Photos from the image-classification dataset "galaxies" in the GitHub repository sajeethphilip/VisualaEncoder. Its 2 classes are: non-ring galaxies, ring galaxies.

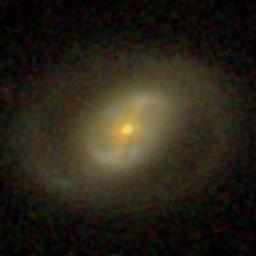
Label: ring galaxies

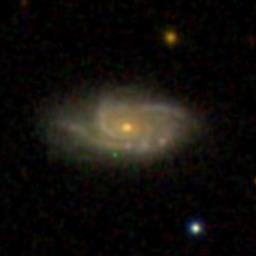
Label: non-ring galaxies

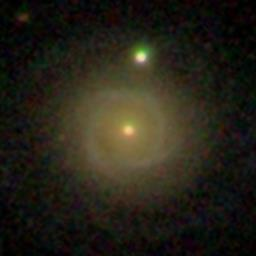
Label: ring galaxies

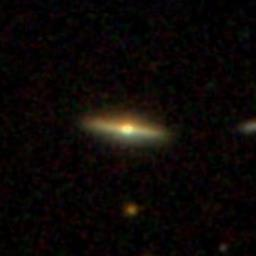
Label: non-ring galaxies

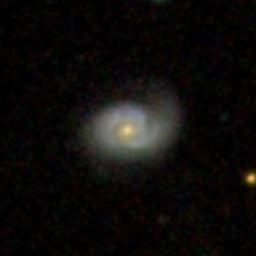
Label: non-ring galaxies

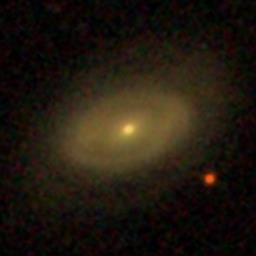
Label: ring galaxies
